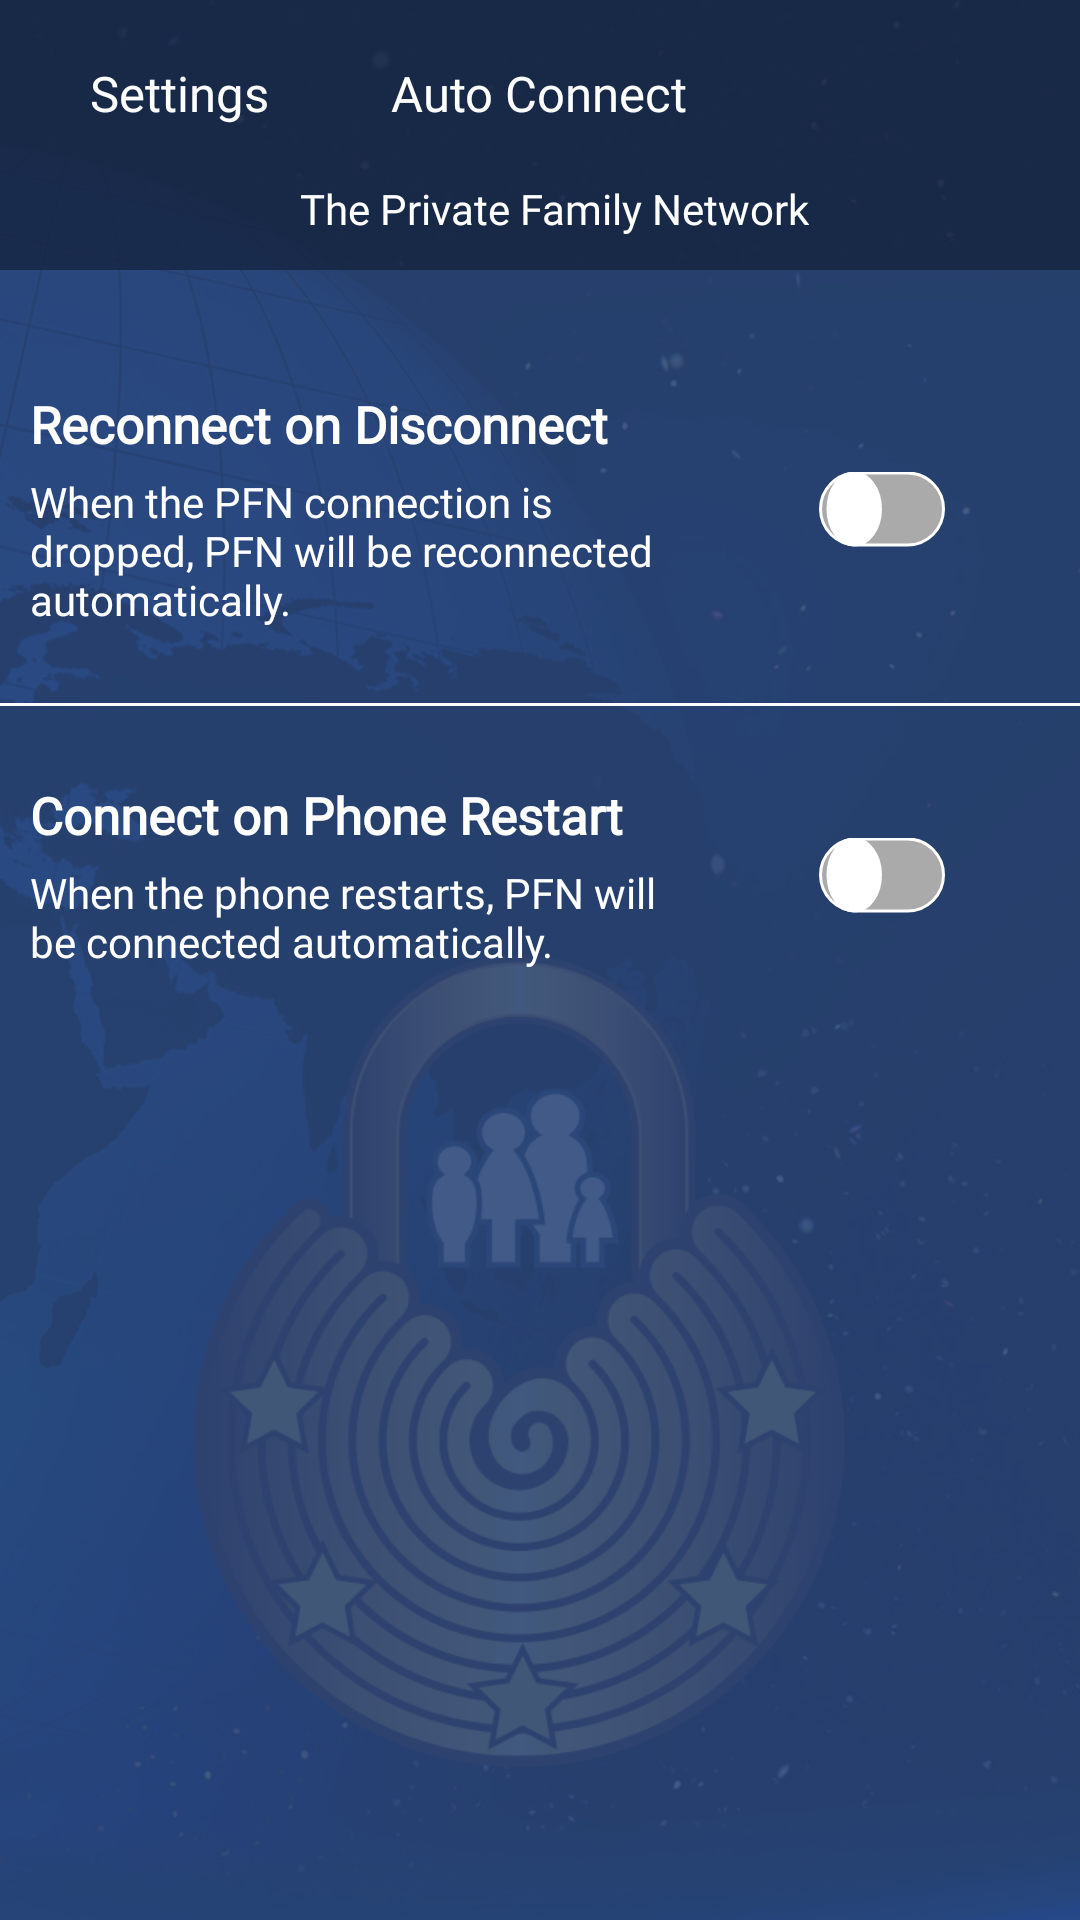

Here is an Android app screen rendered from its layout file. Give the layout XML and the strings, colors and styles it references.
<!-- AndroidManifest.xml: activity theme Theme.AppCompat.Light.NoActionBar -->
<!-- res/layout/activity_auto_connect.xml -->
<?xml version="1.0" encoding="utf-8"?>
<LinearLayout xmlns:android="http://schemas.android.com/apk/res/android"
xmlns:app="http://schemas.android.com/apk/res-auto"
xmlns:tools="http://schemas.android.com/tools"
android:layout_width="match_parent"
android:layout_height="match_parent"
    android:orientation="vertical"
android:background="@drawable/loginformscreen"
tools:context="com.next.sheharyar.AutoConnectActivity">

<RelativeLayout
    android:layout_width="match_parent"
    android:layout_height="90dp"
    android:background="@color/mod_appbar_color">

    <TextView
        android:layout_width="wrap_content"
        android:layout_centerHorizontal="true"
        android:layout_height="wrap_content"
        android:gravity="center"
        android:layout_marginTop="20dp"
        android:fontFamily="@font/cabin_bold_ttf"
        android:text="@string/auto_connect"
        android:textColor="@android:color/white"
        android:textSize="8pt" />

    <ImageView
        android:id="@+id/pfn_settings_back_image"
        android:layout_width="20dp"
        android:layout_height="20dp"
        android:layout_marginLeft="10dp"
        android:layout_marginTop="20dp"
        android:background="@drawable/back_button" />

    <TextView
        android:id="@+id/pfn_settings_back"
        android:layout_width="wrap_content"
        android:layout_height="wrap_content"
        android:layout_marginLeft="30dp"
        android:layout_marginRight="30dp"
        android:layout_marginTop="20dp"
        android:fontFamily="@font/cabin_bold_ttf"
        android:text="@string/inside_protocol_back"
        android:textColor="@android:color/white"
        android:textSize="8pt" />

    <TextView
        android:layout_width="wrap_content"
        android:layout_height="wrap_content"
        android:layout_marginLeft="100dp"
        android:layout_marginTop="60dp"
        android:fontFamily="@font/cabin_bold_ttf"
        android:text="@string/the_private_family_network"
        android:textColor="@color/private_family" />
</RelativeLayout>


    <LinearLayout
        android:layout_width="match_parent"
        android:layout_height="wrap_content"
        android:paddingTop="30dp"
        android:orientation="vertical">

        <LinearLayout
            android:layout_width="match_parent"
            android:layout_height="match_parent"
            android:orientation="horizontal">

            <LinearLayout
                android:layout_width="match_parent"
                android:layout_height="wrap_content"
                android:layout_margin="10dp"
                android:layout_weight="1"
                android:orientation="vertical">

                <TextView
                    android:layout_width="match_parent"
                    android:layout_height="match_parent"
                    android:text="@string/reconnect_on_disconnect_head"
                    android:textColor="@color/white"
                    android:textSize="17dp"
                    android:textStyle="bold"
                    android:fontFamily="@font/cabin_bold_ttf"
                    />
                <TextView
                    android:layout_width="match_parent"
                    android:layout_height="match_parent"
                    android:text="@string/reconnect_on_disconnect"
                    android:textColor="@color/white"
                    android:textSize="14dp"
                    android:layout_marginTop="5dp"
                    android:fontFamily="@font/cabin_medium_ttf"
                    />
            </LinearLayout>


            <Switch
                android:id="@+id/connect_disconnect"
                android:textOn="ON"
                android:textOff="OFF"
                android:layout_width="match_parent"
                android:layout_height="wrap_content"
                android:scaleY=".5"
                android:scaleX=".5"
                android:gravity="center"
                android:layout_weight="2"
                android:layout_gravity="center"
                android:checked="false"
                android:layout_alignParentRight="true"
                android:layout_marginRight="20dp"
                android:track="@drawable/switch_tracks"
                android:thumb="@drawable/switch_thumbs"/>

        </LinearLayout>
        <View
            android:layout_width="match_parent"
            android:layout_height="1dp"
            android:layout_marginTop="15dp"
            android:layout_marginBottom="15dp"
            android:background="@color/white"/>
        <LinearLayout
            android:layout_width="match_parent"
            android:layout_height="match_parent"
            android:orientation="horizontal">

            <LinearLayout
                android:layout_width="match_parent"
                android:layout_height="wrap_content"
                android:layout_margin="10dp"
                android:layout_weight="1"
                android:orientation="vertical">

                <TextView
                    android:layout_width="match_parent"
                    android:layout_height="match_parent"
                    android:text="Connect on Phone Restart"
                    android:textColor="@color/white"
                    android:textStyle="bold"
                    android:textSize="17dp"
                    android:fontFamily="@font/cabin_bold_ttf"
                    />
                <TextView
                    android:layout_width="match_parent"
                    android:layout_height="match_parent"
                    android:text="@string/reconnect_on_restart"
                    android:textColor="@color/white"
                    android:textSize="14dp"
                    android:layout_marginTop="5dp"
                    android:fontFamily="@font/cabin_medium_ttf"
                    />
            </LinearLayout>


            <Switch
                android:id="@+id/connect_restart"
                android:textOn="ON"
                android:textOff="OFF"
                android:layout_width="match_parent"
                android:layout_height="wrap_content"
                android:scaleY=".5"
                android:scaleX=".5"
                android:gravity="center"
                android:layout_weight="2"
                android:layout_gravity="center"
                android:checked="false"
                android:layout_alignParentRight="true"
                android:layout_marginRight="20dp"
                android:track="@drawable/switch_tracks"
                android:thumb="@drawable/switch_thumbs"/>

        </LinearLayout>

    </LinearLayout>

</LinearLayout>
<!-- resources referenced by this layout -->
<resources>
  <color name="mod_appbar_color">#ab131f36</color>
  <color name="private_family">#ffffff</color>
  <!-- drawable switch_thumbs (drawable) -->
  <?xml version="1.0" encoding="utf-8"?>
  <selector xmlns:android="http://schemas.android.com/apk/res/android">
      <item android:state_checked="true">
          <shape
              android:dither="true"
              android:shape="oval"
              android:useLevel="false"
              android:visible="true">
              <gradient
                  android:angle="270"
                  android:endColor="@android:color/white"
                  android:startColor="@android:color/white"/>
              <corners
                  android:radius="5dp"/>
              <size
                  android:width="37dp"
                  android:height="37dp"/>
              <stroke
                  android:width="4dp"
                  android:color="#0000ffff"/>
          </shape>
      </item>
      <item android:state_checked="false">
          <shape
              android:dither="true"
              android:shape="oval"
              android:useLevel="false"
              android:visible="true">
              <gradient
                  android:angle="270"
                  android:endColor="@android:color/white"
                  android:startColor="@android:color/white"/>
              <corners
                  android:radius="5dp"/>
              <size
                  android:width="37dp"
                  android:height="37dp"/>
              <stroke
                  android:width="2dp"
                  android:color="#ffffff"/>
              <solid
                  android:color="@android:color/white" />
          </shape>
      </item>
  </selector>
  <string name="auto_connect">Auto Connect</string>
  <string name="inside_protocol_back">Settings</string>
  <string name="reconnect_on_disconnect">When the PFN connection is dropped, PFN will be reconnected automatically.</string>
  <string name="reconnect_on_disconnect_head">Reconnect on Disconnect</string>
  <string name="reconnect_on_restart">When the phone restarts, PFN will be connected automatically.</string>
  <string name="the_private_family_network">The Private Family Network</string>
  <color name="colorPrimary">#3F51B5</color>
  <color name="colorAccent">#FF4081</color>
  <!-- not gathered from this repository: default colours our renderer supplied (Android Studio template values) -->
  <color name="white">#FFFFFFFF</color>
</resources>
